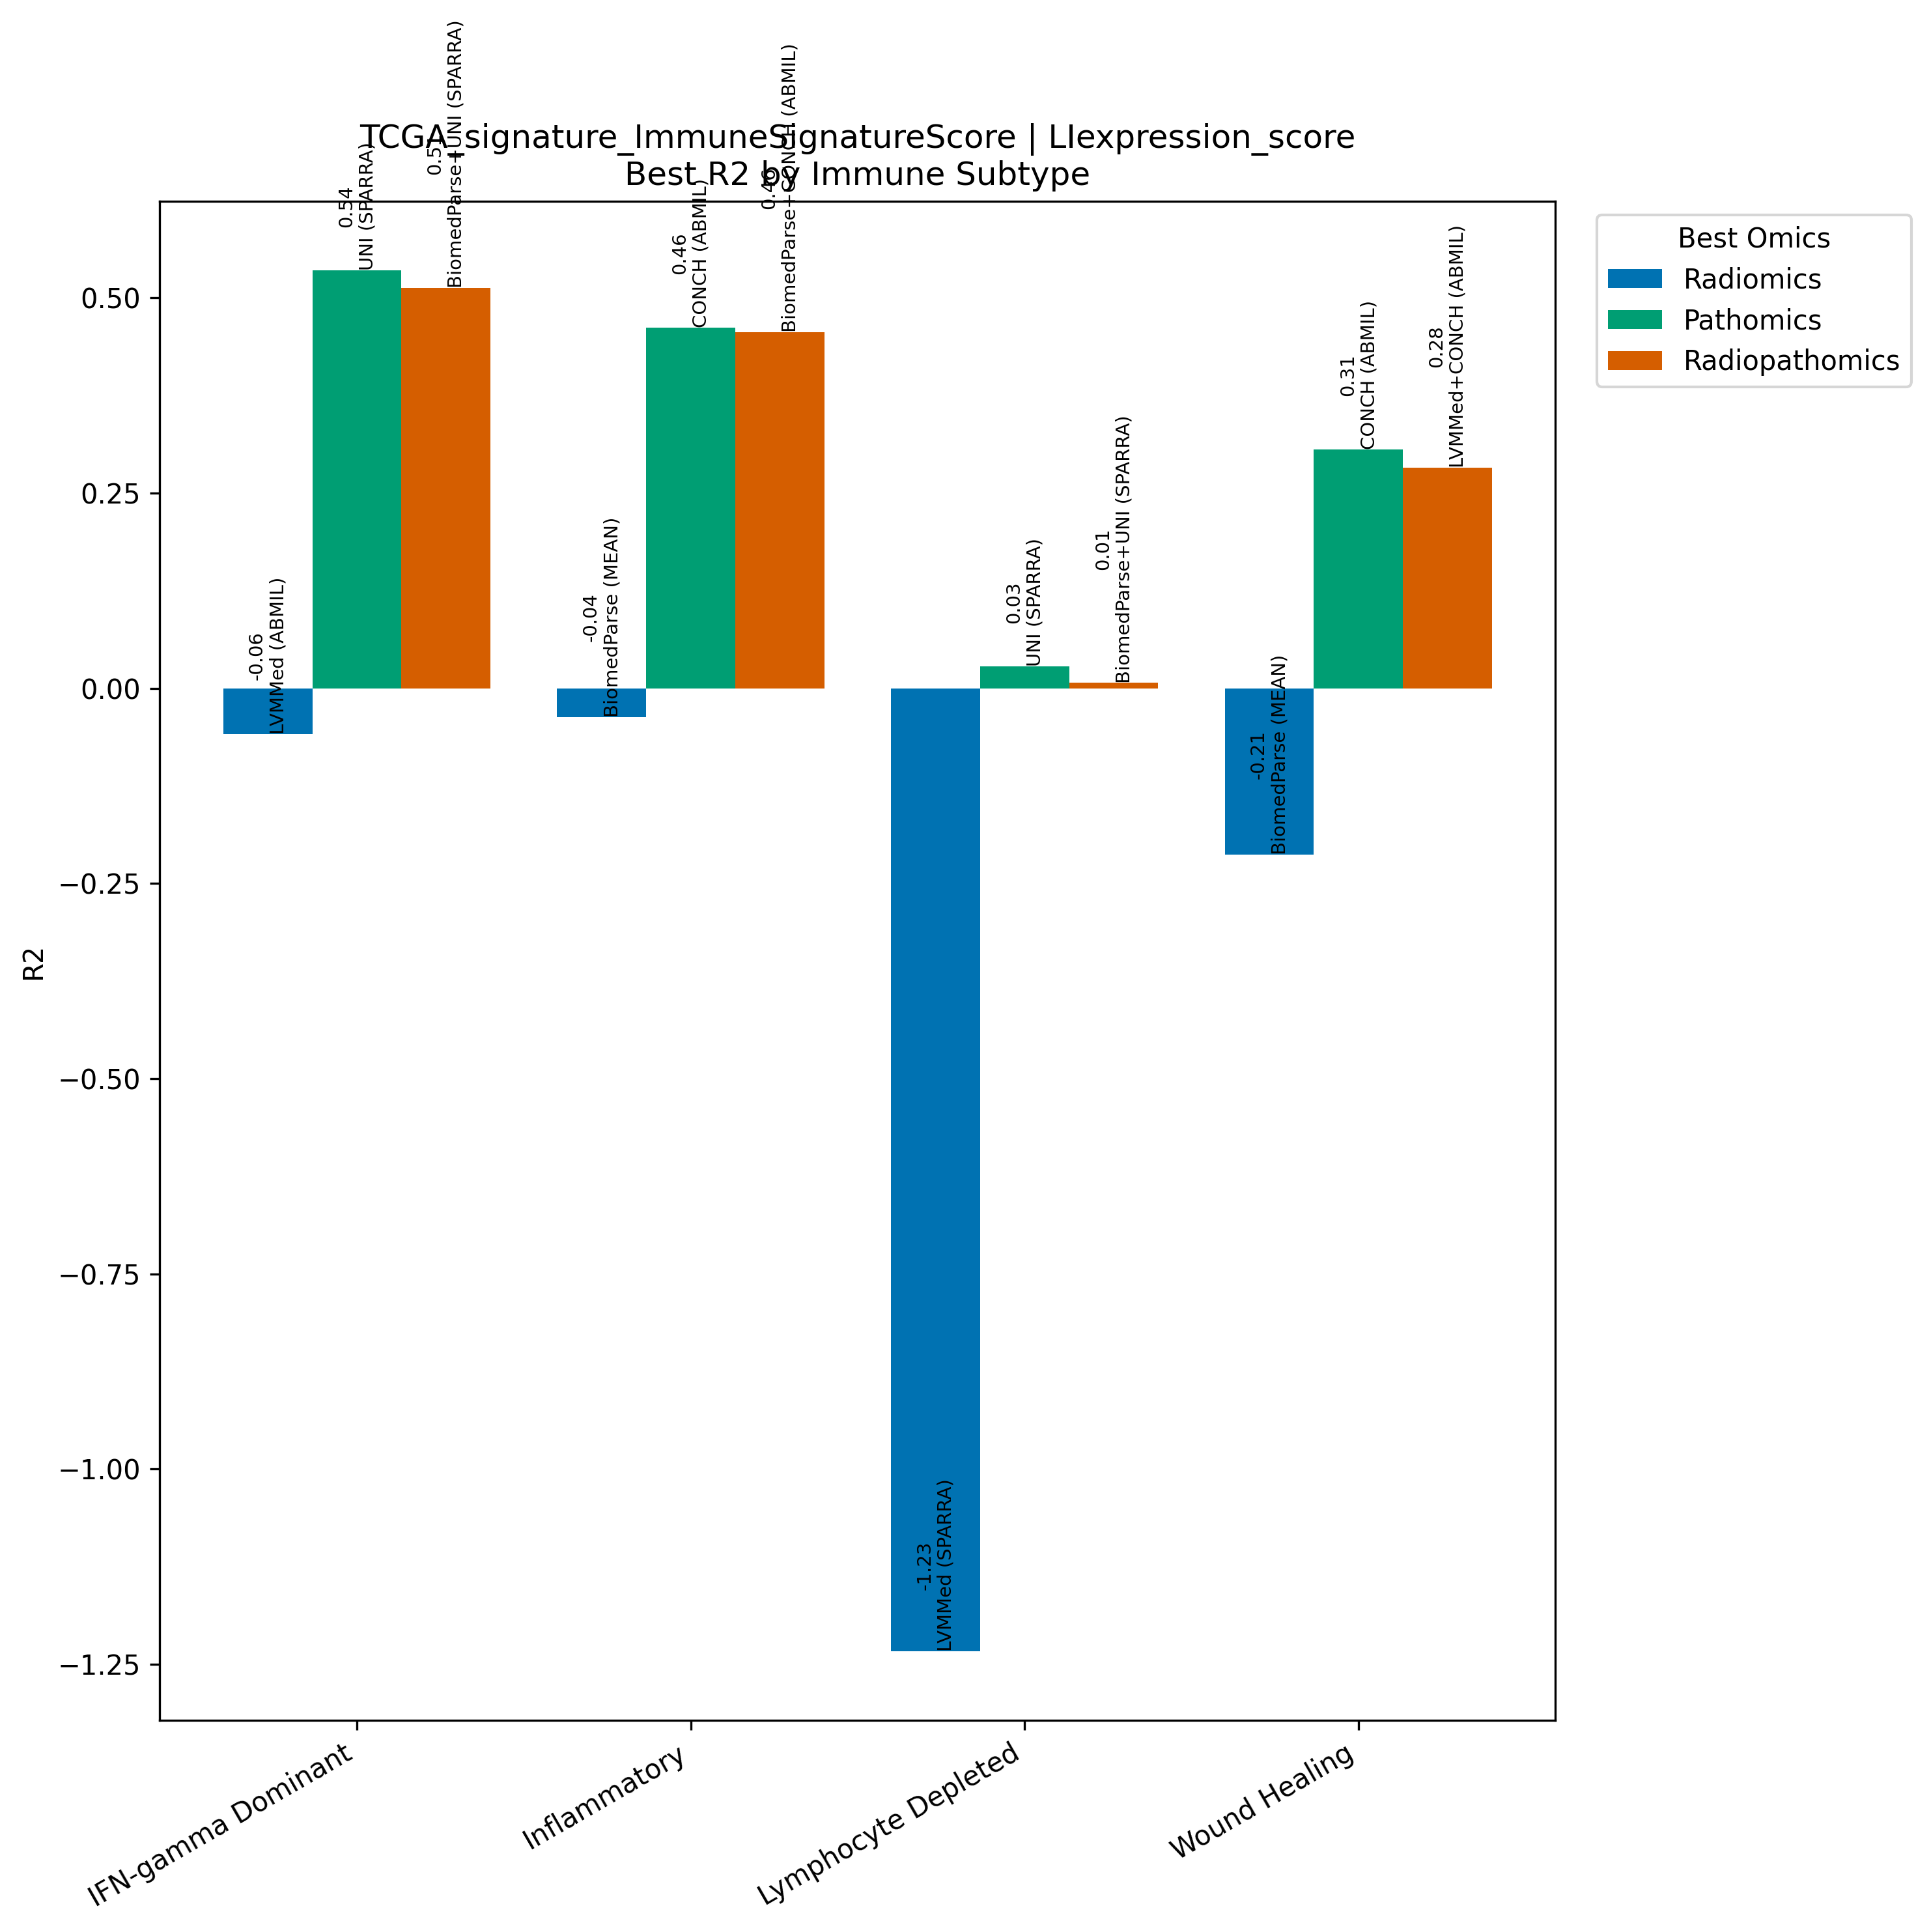

The data file committed next to this chart (first rows):
Model, Omics, Subtype, R2, N
LVMMed (ABMIL), Radiomics, IFN-gamma Dominant, -0.05848, 267
UNI (SPARRA), Pathomics, IFN-gamma Dominant, 0.5353, 267
BiomedParse+UNI (SPARRA), Radiopathomics, IFN-gamma Dominant, 0.5131, 267
BiomedParse (MEAN), Radiomics, Inflammatory, -0.03733, 311
CONCH (ABMIL), Pathomics, Inflammatory, 0.4621, 311
BiomedParse+CONCH (ABMIL), Radiopathomics, Inflammatory, 0.4559, 311
LVMMed (SPARRA), Radiomics, Lymphocyte Depleted, -1.234, 94
UNI (SPARRA), Pathomics, Lymphocyte Depleted, 0.02818, 94
BiomedParse+UNI (SPARRA), Radiopathomics, Lymphocyte Depleted, 0.006825, 94
BiomedParse (MEAN), Radiomics, Wound Healing, -0.2133, 214
CONCH (ABMIL), Pathomics, Wound Healing, 0.3058, 214
LVMMed+CONCH (ABMIL), Radiopathomics, Wound Healing, 0.2827, 214
